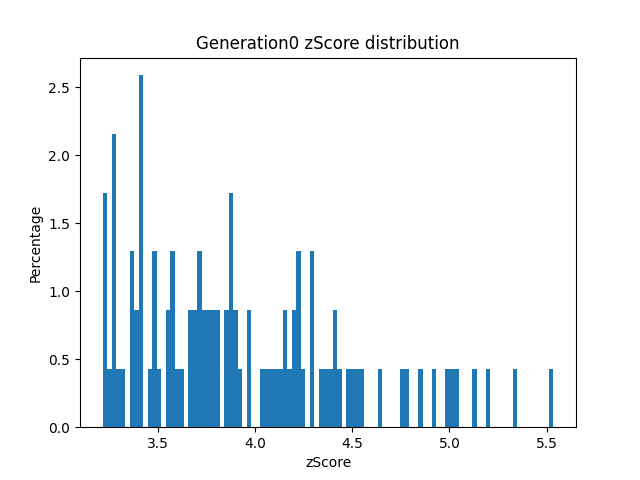

Data behind this chart, as committed beside it:
zScore; sequence
3.683; TTNTTIWGFMKAFPEYSLVFEEPWYNSHSICQGCFWRYKQ…
4.389; NGCKWQPNAYFNIVGVHAGHYYCGYYSAMGGVHVQCLLFR…
3.887; LTEVHWSVNPVKVYYTLVYRWRGQAAETKCLDFLYYHMCR…
5.328; AAVEHVKRIDKVLQHVFYIHAWKEHCHMCVCINMMDNTYV…
3.217; HARSVNFGVVTKMEDVMKDDYDLGNMDDGLHRQYPVSFKQ…
4.172; HIGPRWECWISSCDVGDFPDDSVGPLCQPKFKNGCKYPVG…
5.535; EQENDGMNKSDAHRHANSSYYWQLKNLIVWNDTIIGMSAI…
4.359; KRWVGSHMNMSGDKMECADSVRTANNEFDPEQKVESCKTC…
3.692; YVFRPCPRCNHKARIGSFKSAKDRFEYQTIMAYIRLYGSQ…
3.467; QFMNLSFWDKISKDWCHATHGCERSWWKNQENFMSHFAAH…
3.876; FPRGSVLLRLGDWVVKHFKLNYYFICSYTQKYFCQTAFVH…
3.358; GYEWHCSTGDIQVNIPCNCHPACTNHKCSETAGRGLYKYA…
4.844; TQLHSCPFMGPFKFHNTLEYPMTPYFQPEGTCCIPYHKTF…
3.411; GRTPMFDFCDRQRELVTSMNCGNAHNWMSMCQMKQHTDPS…
4.635; INQPIQAYYMMDSATWMRTEGVGHYRWIMTTGRWYLLNGK…
3.563; HLELCGLRWKYPGQAYHCMYYSYELPFSWFICMGPQPDGC…
4.931; FSKDNWFWIPFRVHKGYVLLYMLSMGFVGSWMEPYETSCG…
4.124; WCFQCDEGFSCVRARTPPVAMHMTQKGPPDHWSISWIPGY…
3.493; IFALCKKPWPADKAAYFAVYQKLQARFNSYGAISMTYGMG…
3.311; CFNDPEGPQLPHVRLRMAREEMSDIDPPGPPQINNPYLEE…
3.406; GMVVYHQHFCIAEFPHQLSWCVIWFDSIPVPGRPYRWPWL…
4.228; VRVMGKCHVDLKGVPFPKVAKWGVKETTHYSHTHPNKPFL…
3.301; DPKLPIWDMKVFYLLIDSSAVHLLIETCIKDFYSAIDWPC…
4.067; LADTINQNNYVAAVRVLQINRWHMRAFALIHSHSDIRKSV…
3.421; TLGQGQVRYLRRGGSNQIYAWPDAWYMKRSHACMLVKSPD…
5.194; CIGVCSWAYVRCRKASGVPYWCYLNADAQAYNVWPFLWDT…
3.765; MNHEYVTMCNMILTGMRRWPWQIMIRRFQTLNGLNHGAFG…
3.274; MDLFTFFYFDQAINPCLCSFHALYSHVINAGYCMAYVGPN…
4.782; FYQLHTMEKYMMIERACRSCTKPWPRCYRPPNNGNDGKDS…
4.432; PVMLETIYWRANGQLFYTFEVHKAGFEECNYSTRCEVTVL…
3.816; IREMRMAAEWPNPYTMYDCDHMKYALIEMQQCDQHNYPDS…
4.159; TYKRASWLVVFYGSRLIIEHKNHLGIVKDGYARYWENCSK…
3.889; KFIMQVWMDWMVVFIKGGKEFTQTDRMGPNKSGIIEWHIN…
4.982; VNTNHIINFILKNHKVTYGWFWTEDPDGVMKCPSLQFCTL…
3.972; QCIRVRKNTHQPNILWWSWQNCDAENKCYRCDPDEEKQVR…
4.407; RQDKPSMSMEDSNMDTPCISVRDGAINECTYSEADRCMTT…
3.415; TRILTKTVQTQPYHMTVAHLCKTTITFCCFVCQLAKWHNF…
4.753; ECYTHGPGECVHWDPCVIGVGEYFTCETWIIALSWYPLFT…
4.209; TNQMQTTKYDYYDTYGQGGKGITTKNTGSNCPHVQMNKHF…
3.279; CVFCYGYILRYAGSTMGKPMHCYYHHKWMIPEPWDEGEAE…
4.165; GLWSTKSKACTPVYIHNKCGRLRKIERLANMMVLYWHWLN…
5.04; GQPQTPWNSCYRQMMCLAPPLPFSILTVMCFCPDGCKVGN…
4.509; MSDHDHEDGEWPDCTICLEQTVFLIVVMEGWLVHMRYYRC…
5.124; QVTAETKNLRWMKMDHFDEHADLIIYENGCFFICISATNV…
4.297; CLFIMCMQKHCFTPSWPDPWPLLMVYYNCEADGTFSIYRF…
3.584; FKFRRNKLQWNEIIHKAGNNDWTQEQVIPQNHATFIWTDN…
3.739; HFMTTGLFWYDWFSECWRVSVASSRYSMVHAPSFYQIYVV…
3.629; AMAPTYNGWVPSMWSMKMIKAHIMRWGQGYDYEGEKDSMS…
4.401; MTDMDLYIMPAMQFSAYDARDPGVQQVEPGWSIWWTMADE…
4.224; RNHLCFRPGRQPEKQGFSHCWKVTCFYYEVPYRKCEIEQM…
3.867; AIFWIKDLEWDHNSMLQHFWMIITMYEEQFFKWLYSPKQQ…
3.809; DDHILDVQHCQTHMEIAMFLDFPWLFKTFSRLCDLWRVHM…
3.406; HTRVMWYRPQKLCDNYADTSFEFDLTGMRLLSAHIDYYPQ…
3.268; NTFSPEFDHNHEICRRELQWRWDNDAVMFVAYRGTFNRQN…
5.006; YPTKTFAEVPHWRHDNQDGSWMLSRHCCYVHPDPYWPNMD…
3.78; YFCDPRKEEGSRWKQWVPYEQVSGVDKRYMSIIRVPAVNP…
3.864; GTCKHYLYQWTFTVDSTNRGFYYEINGCGWELCCKGQNKG…
4.476; TSCWFFWLFLTCHTNGRITHRPLNPMHDHSKCTSWVLRNC…
3.23; FQFQEMWDVPKEAWCLFAFLCKEVKCHPSLGYYDPFVGAK…
3.847; KGYDGHRMWNKLWCCAMVNFNPIIWEERNKSCVGVDVYNY…
... 40 more rows
